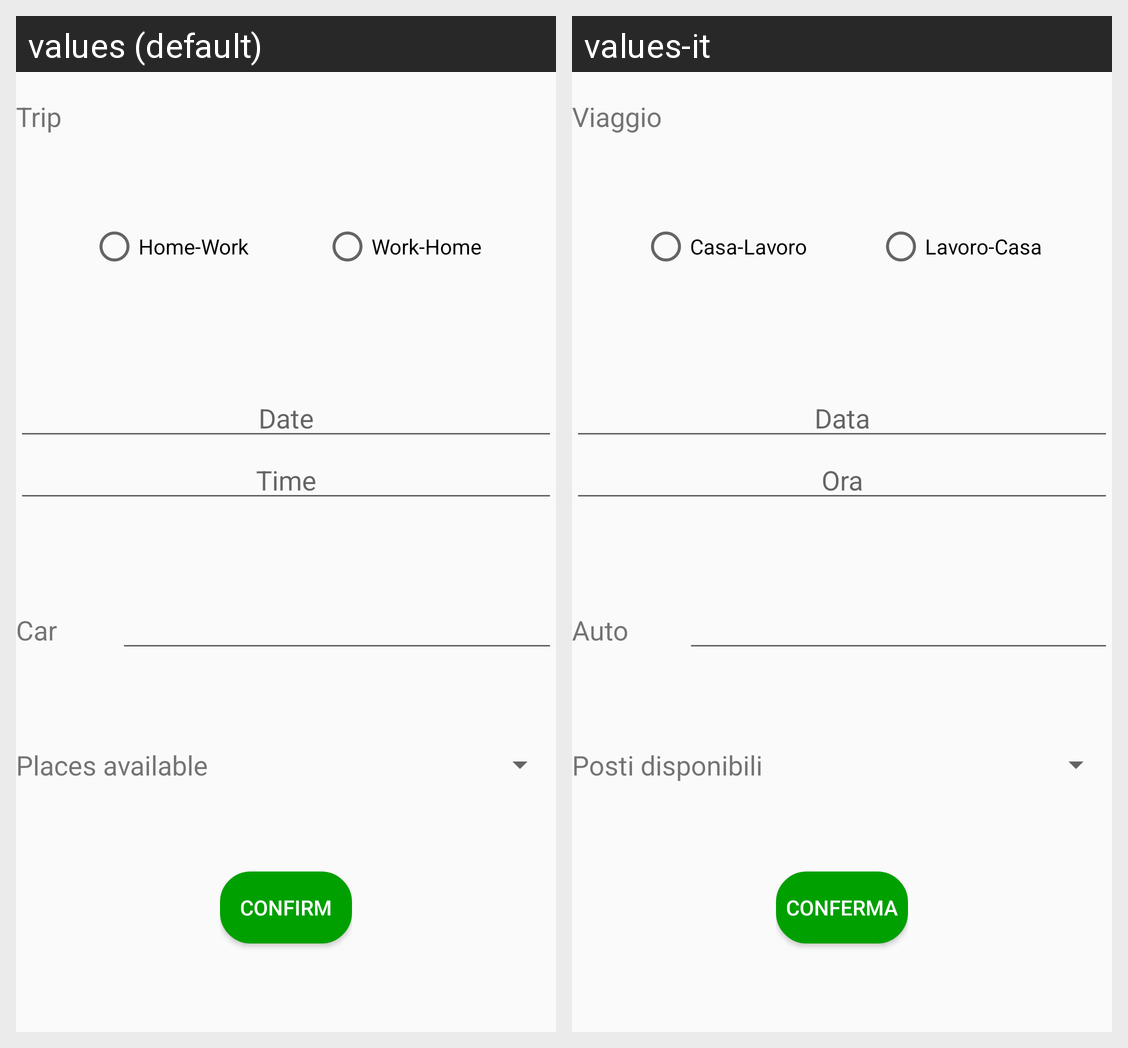

This grid shows one Android layout under two languages. Give, for every string resource on the screen, its name, the default text and each shown locale's text.
Android screen res/layout/activity_offri_passaggi.xml rendered under 2 locales, left to right: values (default), values-it. Device: Nexus 5 (rendered at 1080×1920; each locale shown at half size, 540×960, under a caption strip naming it); theme AppTheme.
Strings drawn on this screen, with the default value and each locale's value (text and hints the layout hard-codes, and strings that could not be matched under every locale, appear in the picture but are not listed):

viaggio
  values: Trip
  values-it: Viaggio

casa_lavoro
  values: Home-Work
  values-it: Casa-Lavoro

lavoro_casa
  values: Work-Home
  values-it: Lavoro-Casa

ImpostaData
  values: Date
  values-it: Data

ImpostaOra
  values: Time
  values-it: Ora

Auto
  values: Car
  values-it: Auto

PostiDisponibili
  values: Places available
  values-it: Posti disponibili

Conferma
  values: Confirm
  values-it: Conferma
